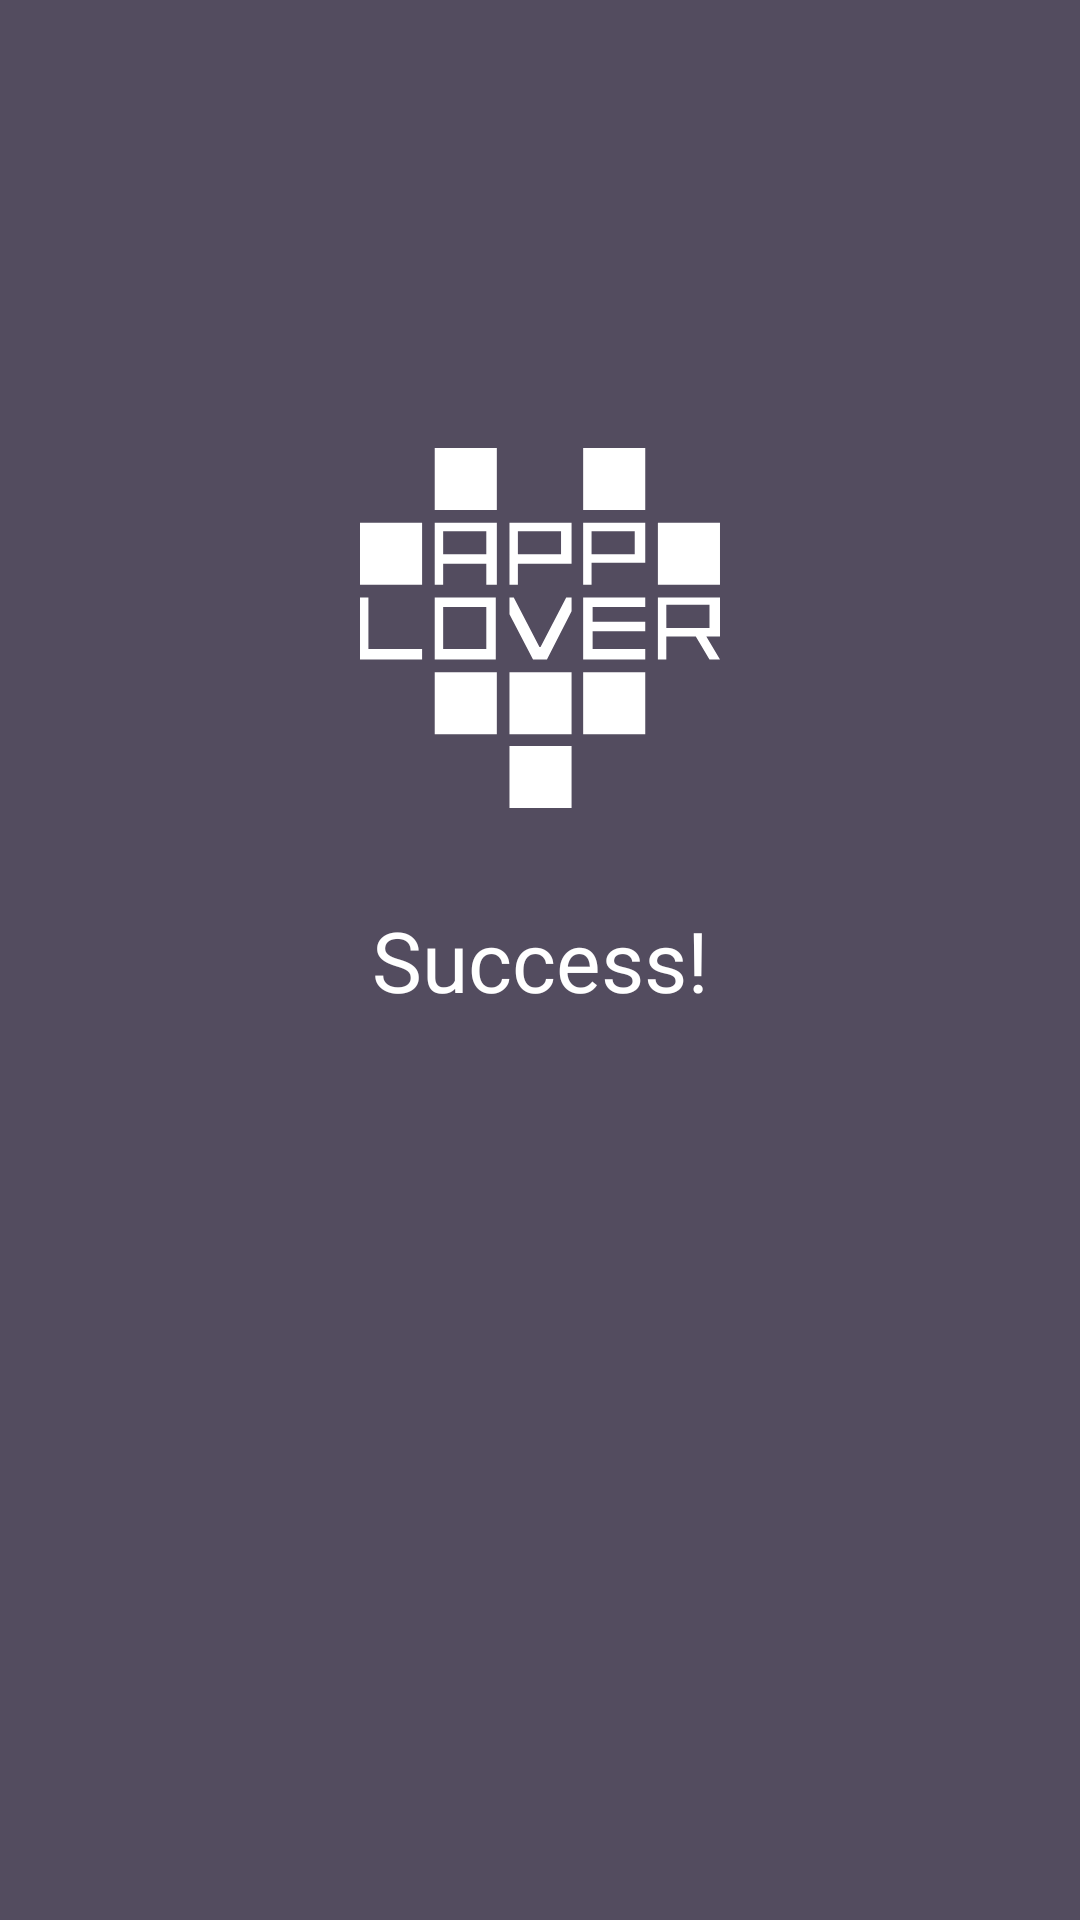

Layout XML and referenced resources for this Android screen:
<!-- AndroidManifest.xml: application theme Base.Applover -->
<!-- res/layout/fragment_success.xml -->
<?xml version="1.0" encoding="utf-8"?>
<androidx.constraintlayout.widget.ConstraintLayout
		xmlns:android="http://schemas.android.com/apk/res/android" xmlns:app="http://schemas.android.com/apk/res-auto"
		xmlns:tools="http://schemas.android.com/tools" android:orientation="vertical"
		android:layout_width="match_parent"
		android:layout_height="match_parent"
		android:background="@color/colorBackground">


	<ImageView
			android:id="@+id/imageview_success_logo"
			android:layout_width="match_parent"
			android:layout_height="0dp"
			app:layout_constraintDimensionRatio="H,3:1"
			android:src="@drawable/all_logo_24dp"
			app:layout_constraintStart_toStartOf="parent"
			app:layout_constraintEnd_toEndOf="parent"
			app:layout_constraintBottom_toTopOf="@id/textview_success_info"
			android:layout_marginBottom="32dp"
			tools:ignore="ContentDescription"/>

	<TextView
			android:id="@+id/textview_success_info"
			android:layout_width="wrap_content"
			android:layout_height="wrap_content"
			android:textSize="28sp"
			android:text="@string/success_success_info"
			android:textColor="@color/colorSecondary"
			app:layout_constraintTop_toTopOf="parent"
			app:layout_constraintLeft_toLeftOf="parent"
			app:layout_constraintRight_toRightOf="parent"
			app:layout_constraintBottom_toBottomOf="parent"/>


</androidx.constraintlayout.widget.ConstraintLayout>
<!-- resources referenced by this layout -->
<resources>
  <color name="colorBackground">#534C5F</color>
  <color name="colorSecondary">#FFFFFF</color>
  <!-- drawable all_logo_24dp: vector/xml drawable (drawable, 2471 chars, omitted) -->
  <string name="success_success_info">Success!</string>
  <style name="Base.Applover" parent="Theme.MaterialComponents.Light.NoActionBar">
  		<item name="colorPrimary">@color/colorPrimary</item>
  		<item name="colorPrimaryDark">@color/colorPrimaryDark</item>
  		<item name="colorSecondary">@color/colorSecondary</item>
  		<item name="colorControlHighlight">@color/colorPrimary</item>
  	</style>
  <color name="colorPrimary">#1DE278</color>
  <color name="colorPrimaryDark">#000000</color>
</resources>
